Run: headless pygame with SDL's dummy video driver; simulated clock (each Clock.tick advances the game by its frame time, no real sleeping); random seed 0; keys injected as events and as key.get_pressed() state; mouse plan: one left click at the window centre at the start of phase 2, then a move to the lower-right quarter at the start of phase 3.
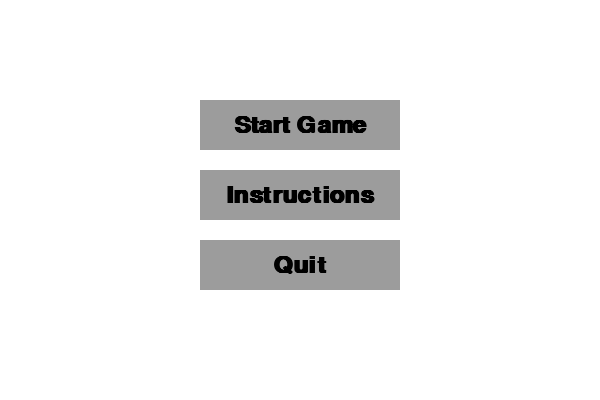
Frame 1 of 4 · flips 1–60 · no input
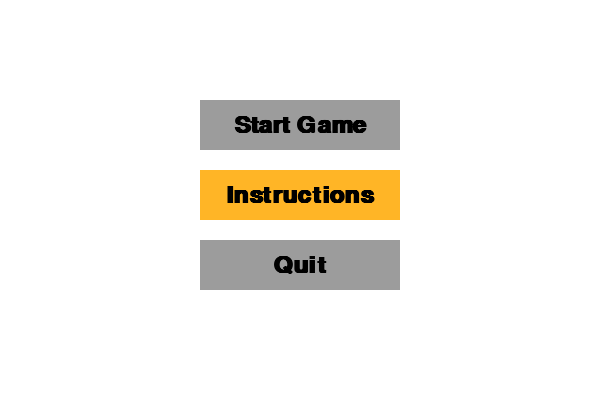
Frame 2 of 4 · flips 61–180 · clicked the window centre · tapped SPACE, RETURN · held RIGHT (→), D
Frame 3 of 4 · flips 181–300 · moved the mouse to the lower-right quarter · held DOWN (↓), S · screen same as frame 1, image omitted
Frame 4 of 4 · flips 301–420 · held LEFT (←), A, UP (↑), W · screen unchanged from frame 3, image omitted

The pygame program that drew these frames:

import pygame
import sys

# Initialize PyGame
pygame.init()

# Screen settings
WIDTH, HEIGHT = 600, 400
screen = pygame.display.set_mode((WIDTH, HEIGHT))
pygame.display.set_caption("PyGame Buttons Example")

# Colors
WHITE = (255, 255, 255)
BLACK = (0, 0, 0)
BLUE = (0, 122, 204)
LIGHT_BLUE = (0, 162, 255)

GREY = (156, 156, 156)
YELLOW = (255, 181, 38)

# Font
FONT = pygame.font.SysFont("Courier", 36, bold=True)

# Button class
class Button:
    def __init__(self, x, y, width, height, text, callback):
        self.rect = pygame.Rect(x, y, width, height)
        self.text = text
        self.callback = callback
        self.color = GREY
        self.hover_color = YELLOW

    def draw(self, surface):
        # Change color on hover
        mouse_pos = pygame.mouse.get_pos()
        if self.rect.collidepoint(mouse_pos):
            pygame.draw.rect(surface, self.hover_color, self.rect)
        else:
            pygame.draw.rect(surface, self.color, self.rect)

        # Draw text centered
        text_surface = FONT.render(self.text, True, BLACK)
        text_rect = text_surface.get_rect(center=self.rect.center)
        surface.blit(text_surface, text_rect)

    def check_click(self, event):
        if event.type == pygame.MOUSEBUTTONDOWN and event.button == 1:
            if self.rect.collidepoint(event.pos):
                self.callback()

# Example button actions
def start_game():
    print("Game Started!")

def show_instructions():
    print("Showing Instructions...")

def quit_game():
    pygame.quit()
    sys.exit()

# Create buttons
buttons = [
    Button(200, 100, 200, 50, "Start Game", start_game),
    Button(200, 170, 200, 50, "Instructions", show_instructions),
    Button(200, 240, 200, 50, "Quit", quit_game)
]

# Main loop
while True:
    screen.fill(WHITE)

    for event in pygame.event.get():
        if event.type == pygame.QUIT:
            pygame.quit()
            sys.exit()

        for button in buttons:
            button.check_click(event)

    for button in buttons:
        button.draw(screen)

    pygame.display.flip()
